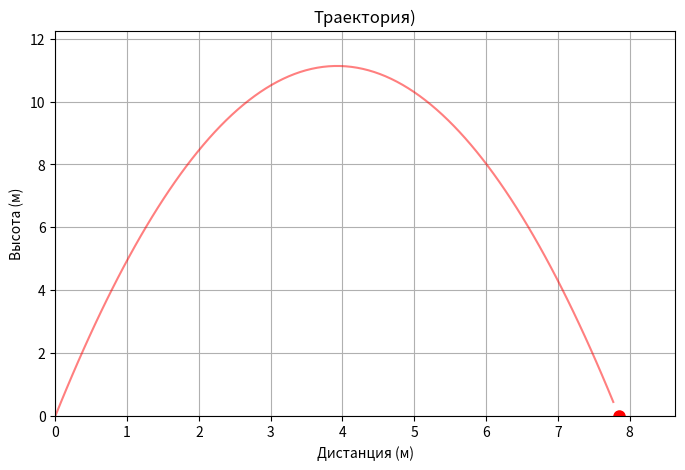

The matplotlib source for this figure:
import numpy as np
from scipy.integrate import odeint
import matplotlib.pyplot as plt
from matplotlib.animation import FuncAnimation

# 1. Параметры задачи
g = 9.8
v0 = 15
alpha = np.radians(80)


t_flight = (2 * v0 * np.sin(alpha)) / g
frames = 100
t = np.linspace(0, t_flight, frames)


def move_func(z, t):
    x, vx, y, vy = z
    dx_dt = vx
    dvx_dt = 0
    dy_dt = vy
    dvy_dt = -g
    return dx_dt, dvx_dt, dy_dt, dvy_dt


x0 = 0
vx0 = v0 * np.cos(alpha)
y0 = 0
vy0 = v0 * np.sin(alpha)

z0 = [x0, vx0, y0, vy0]
sol = odeint(move_func, z0, t)


fig, ax = plt.subplots(figsize=(8, 5))
ball, = plt.plot([], [], 'o', color='r', markersize=8)
ball_line, = plt.plot([], [], '-', color='r', alpha=0.5)

max_x = v0**2 * np.sin(2*alpha) / g
max_y = (v0 * np.sin(alpha))**2 / (2 * g)

ax.set_xlim(0, max_x * 1.1)
ax.set_ylim(0, max_y * 1.1)
ax.set_xlabel('Дистанция (м)')
ax.set_ylabel('Высота (м)')
ax.set_title(f'Траектория)')
ax.grid(True)

def animate(i):
    ball.set_data([sol[i, 0]], [sol[i, 2]])
    ball_line.set_data(sol[:i, 0], sol[:i, 2])
    return ball, ball_line

ani = FuncAnimation(fig, animate, frames=frames, interval=30, blit=True)

ani.save('projectile_motion.gif', writer="pillow")
